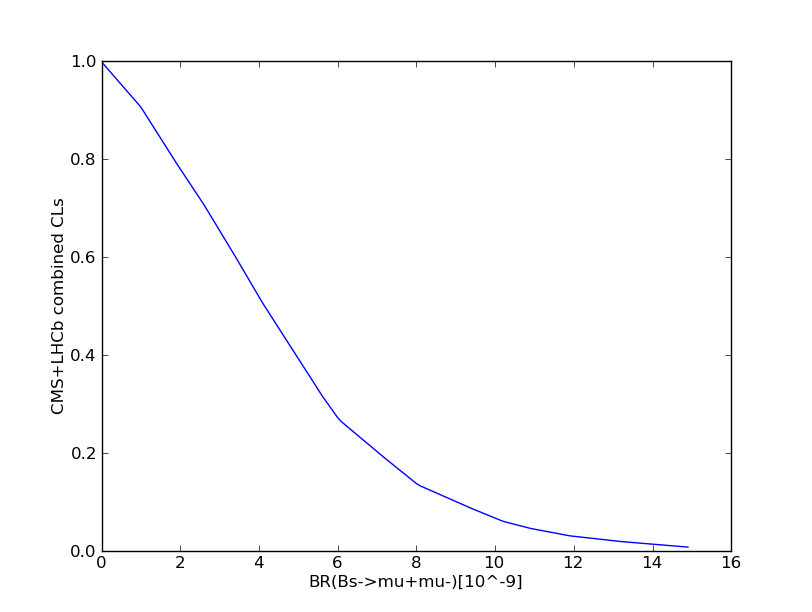

The table this chart was drawn from, first rows:
0, 0.997743
0.9819, 0.9076
1.776, 0.8061
2.528, 0.716
3.28, 0.6167
4.032, 0.513
4.868, 0.4093
5.599, 0.3169
6.038, 0.2673
6.999, 0.202
8.043, 0.1344
9.171, 0.09393
10.2, 0.06023
10.82, 0.04678
11.82, 0.03112
13.02, 0.02002
14, 0.01339
15, 0.006772
